Run: headless pygame with SDL's dummy video driver; simulated clock (each Clock.tick advances the game by its frame time, no real sleeping); random seed 0; keys injected as events and as key.get_pressed() state; no mouse input.
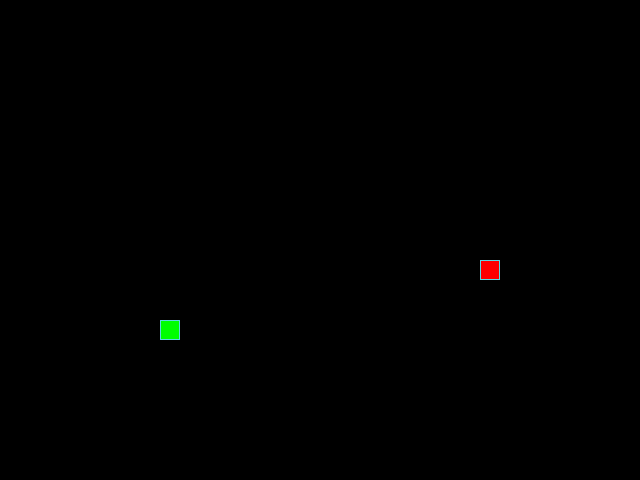
Frame 1 of 4 · flips 1–60 · no input
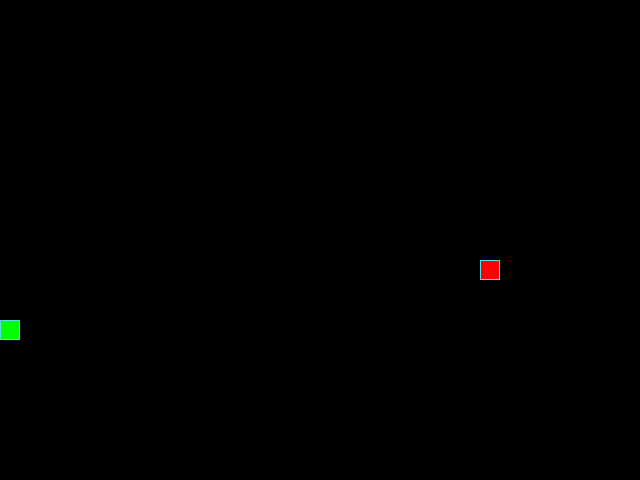
Frame 2 of 4 · flips 61–180 · tapped SPACE, RETURN · held RIGHT (→), D
Frame 3 of 4 · flips 181–300 · held DOWN (↓), S · screen unchanged from frame 2, image omitted
Frame 4 of 4 · flips 301–420 · held LEFT (←), A, UP (↑), W · screen same as frame 1, image omitted

The pygame program that drew these frames:

from random import randint

import pygame

# Константы для размеров поля и сетки:
SCREEN_WIDTH, SCREEN_HEIGHT = 640, 480
GRID_SIZE = 20
GRID_WIDTH = SCREEN_WIDTH // GRID_SIZE
GRID_HEIGHT = SCREEN_HEIGHT // GRID_SIZE

# Направления движения:
UP = (0, -1)
DOWN = (0, 1)
LEFT = (-1, 0)
RIGHT = (1, 0)

# Цвет фона - черный:
BOARD_BACKGROUND_COLOR = (0, 0, 0)

# Цвет границы ячейки
BORDER_COLOR = (93, 216, 228)

# Цвет яблока
APPLE_COLOR = (255, 0, 0)

# Цвет змейки
SNAKE_COLOR = (0, 255, 0)

# Скорость движения змейки:
SPEED = 14

# Настройка игрового окна:
screen = pygame.display.set_mode((SCREEN_WIDTH, SCREEN_HEIGHT), 0, 32)

# Заголовок окна игрового поля:
pygame.display.set_caption("Змейка")

# Настройка времени:
clock = pygame.time.Clock()


# Тут опишите все классы игры.
class GameObject:
    """Базовый класс объекта игры"""

    def __init__(self, body_color=None):
        self.position = (SCREEN_HEIGHT / 2, SCREEN_WIDTH / 2)
        self.body_color = body_color

    def draw(self):
        """Отрисовка"""
        pass


class Apple(GameObject):
    """Класс, описывающий яблоко"""

    def __init__(self):
        super().__init__(body_color=APPLE_COLOR)
        self.randomize_position()

    def randomize_position(self):
        """Выбор случайной позиции в пределах игрового поля"""
        self.position = (
            randint(0, GRID_WIDTH - 1) * GRID_SIZE,
            randint(0, GRID_HEIGHT - 1) * GRID_SIZE)

    def draw(self):
        """Отрисовка"""
        rect = pygame.Rect(self.position, (GRID_SIZE, GRID_SIZE))
        pygame.draw.rect(screen, self.body_color, rect)
        pygame.draw.rect(screen, BORDER_COLOR, rect, 1)


class Snake(GameObject):
    """Класс, описывающий змейку"""

    def __init__(self):
        super().__init__(body_color=SNAKE_COLOR)
        self.length = 1
        self.positions = [self.position]
        self.direction = RIGHT
        self.next_direction = None
        self.last = None

    def draw(self):
        """Отрисовка"""
        for position in self.positions[:-1]:
            rect = pygame.Rect(position, (GRID_SIZE, GRID_SIZE))
            pygame.draw.rect(screen, self.body_color, rect)
            pygame.draw.rect(screen, BORDER_COLOR, rect, 1)

        # Отрисовка головы змейки
        head_rect = pygame.Rect(self.positions[0], (GRID_SIZE, GRID_SIZE))
        pygame.draw.rect(screen, self.body_color, head_rect)
        pygame.draw.rect(screen, BORDER_COLOR, head_rect, 1)

        # Затирание последнего сегмента
        if self.last:
            last_rect = pygame.Rect(self.last, (GRID_SIZE, GRID_SIZE))
            pygame.draw.rect(screen, BOARD_BACKGROUND_COLOR, last_rect)

    def update_direction(self):
        """Метод обновления направления после нажатия на кнопку"""
        if self.next_direction:
            self.direction = self.next_direction
            self.next_direction = None

    def move(self):
        """Обновление координат змейки"""
        new_position = None
        if self.direction == RIGHT:
            new_position = (self.get_head_position()[0] + GRID_SIZE,
                            self.get_head_position()[1])

            if new_position[0] > SCREEN_WIDTH - GRID_SIZE:
                new_position = (0, new_position[1])
        elif self.direction == LEFT:
            new_position = (self.get_head_position()[0] - GRID_SIZE,
                            self.get_head_position()[1])

            if new_position[0] < 0:
                new_position = (SCREEN_WIDTH - GRID_SIZE, new_position[1])
        elif self.direction == UP:
            new_position = (self.get_head_position()[0],
                            self.get_head_position()[1] - GRID_SIZE)

            if new_position[1] < 0:
                new_position = (new_position[0], SCREEN_HEIGHT - GRID_SIZE)
        elif self.direction == DOWN:
            new_position = (self.get_head_position()[0],
                            self.get_head_position()[1] + GRID_SIZE)

            if new_position[1] > SCREEN_HEIGHT - GRID_SIZE:
                new_position = (new_position[0], 0)
        else:
            return

        self.positions.insert(0, new_position)
        if self.length != len(self.positions):
            self.last = self.positions.pop()

    def get_head_position(self):
        """Получение координат головы змейки"""
        return self.positions[0]

    def reset(self):
        """сбрасывает змейку в начальное состояние после
        столкновения с собой.
        """
        self.length = 1
        self.positions = [(SCREEN_WIDTH / 2, SCREEN_WIDTH / 2)]


def handle_keys(game_object):
    """Функция обработки действий пользователя"""
    for event in pygame.event.get():
        if event.type == pygame.QUIT:
            pygame.quit()
            raise SystemExit
        elif event.type == pygame.KEYDOWN:
            if event.key == pygame.K_UP and game_object.direction != DOWN:
                game_object.next_direction = UP
            elif event.key == pygame.K_DOWN and game_object.direction != UP:
                game_object.next_direction = DOWN
            elif event.key == pygame.K_LEFT and game_object.direction != RIGHT:
                game_object.next_direction = LEFT
            elif event.key == pygame.K_RIGHT and game_object.direction != LEFT:
                game_object.next_direction = RIGHT


def main():
    """Основная функция игры"""
    # Инициализация PyGame:
    pygame.init()

    snake = Snake()
    apple = Apple()

    while apple.position in snake.positions:
        apple = Apple()

    while True:
        clock.tick(SPEED)
        handle_keys(snake)
        snake.update_direction()
        snake.move()
        if snake.get_head_position() == apple.position:
            snake.length += 1
            apple = Apple()

            while apple.position in snake.positions:
                apple = Apple()

        if snake.get_head_position() in snake.positions[1:]:
            snake.reset()
            rect = pygame.Rect((0, 0), (SCREEN_HEIGHT, SCREEN_WIDTH))
            pygame.draw.rect(screen, BOARD_BACKGROUND_COLOR, rect)

        print(snake.positions)
        print(f'apple: {apple.position}')
        snake.draw()
        apple.draw()
        pygame.display.update()


if __name__ == "__main__":
    main()
